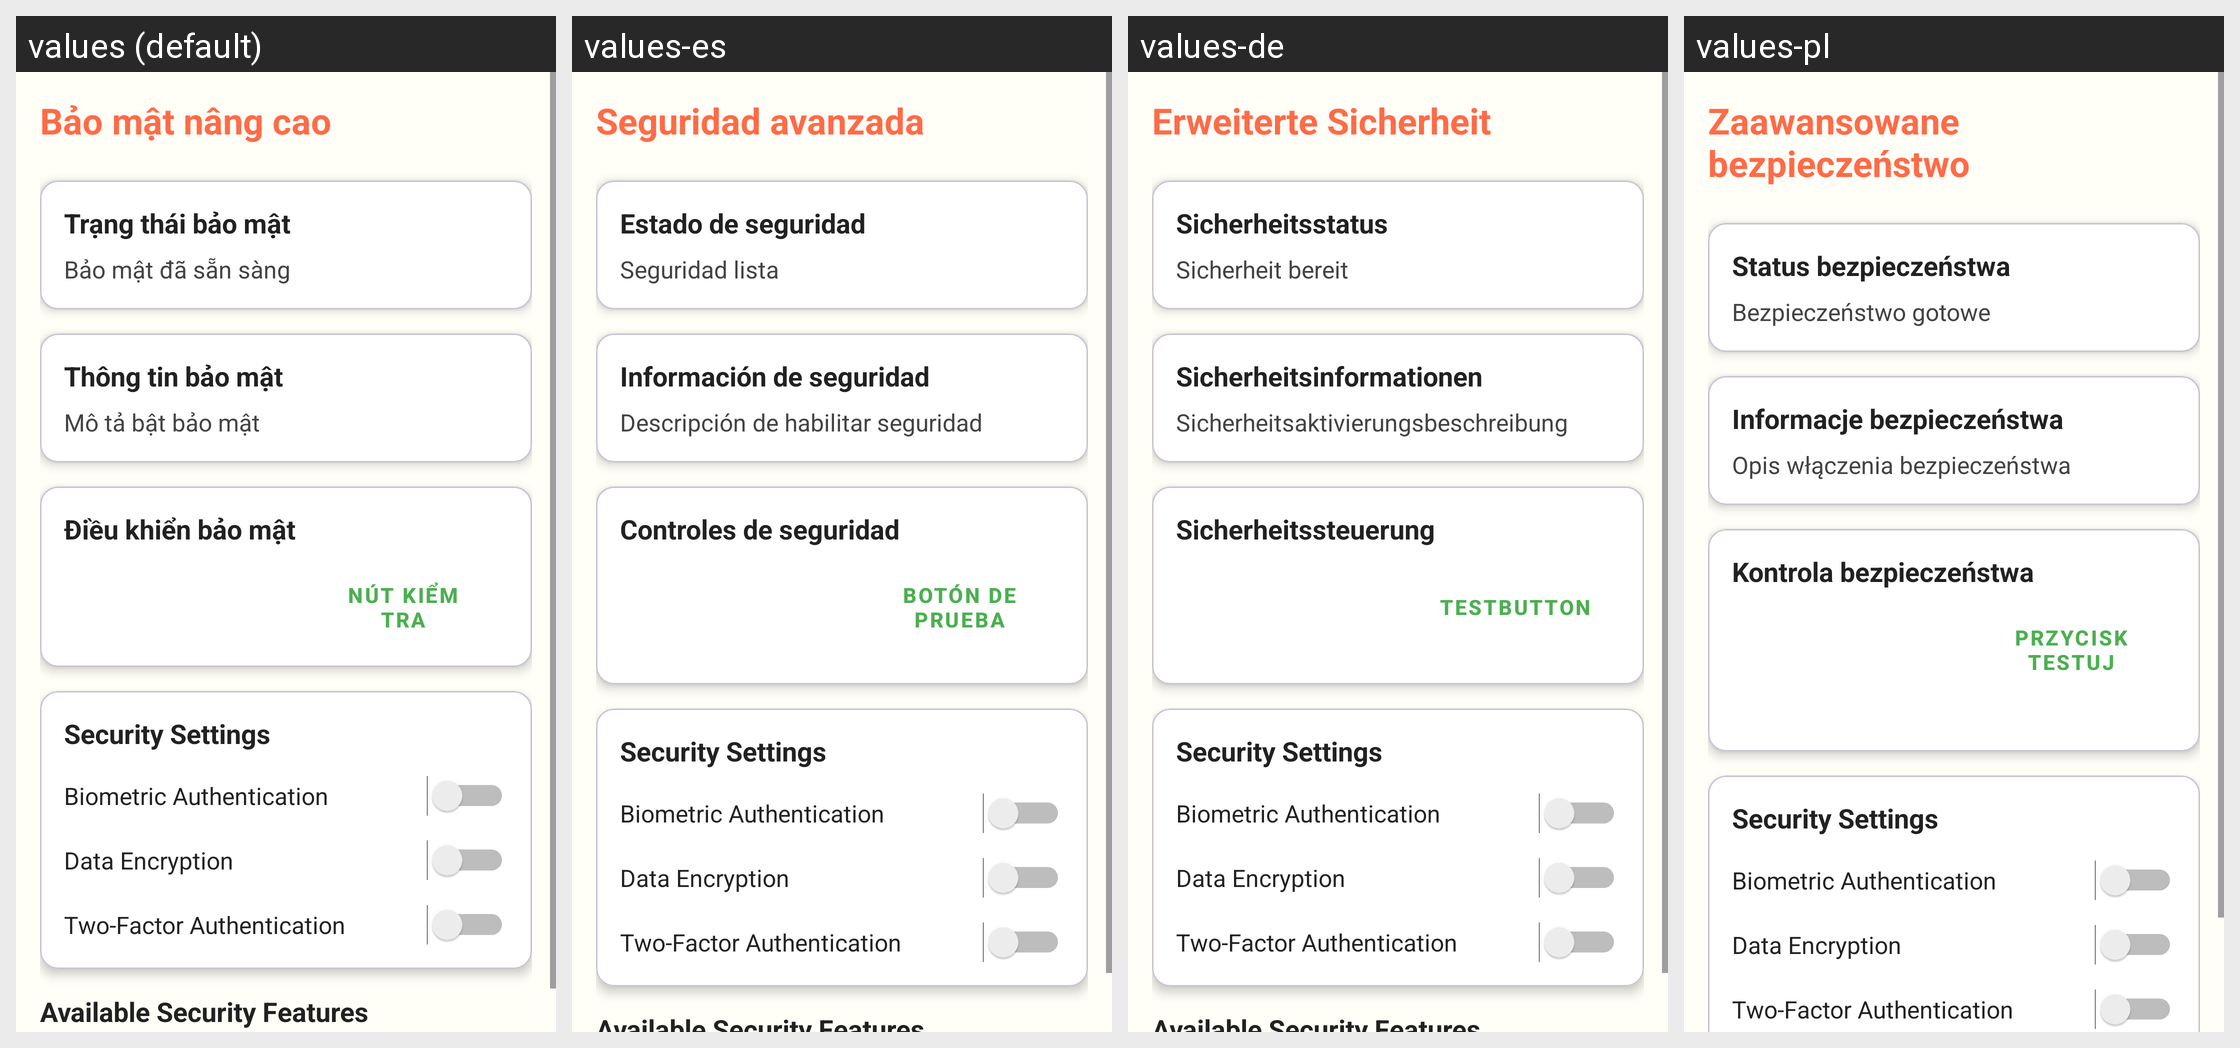

The Android screen above is rendered under several locales of the same app. Produce the string resources it draws, with the default and per-locale values.
Android screen res/layout/activity_advanced_security.xml rendered under 4 locales, left to right: values (default), values-es, values-de, values-pl. Device: Nexus 5 (rendered at 1080×1920; each locale shown at half size, 540×960, under a caption strip naming it); theme Theme.ColoringShapes.
Other locales in the repository, not shown: values-ar, values-en, values-it, values-ja, values-ko, values-th, values-zh.
Strings drawn on this screen, with the default value and each locale's value (text and hints the layout hard-codes, and strings that could not be matched under every locale, appear in the picture but are not listed):

advanced_security
  values: Bảo mật nâng cao
  values-es: Seguridad avanzada
  values-de: Erweiterte Sicherheit
  values-pl: Zaawansowane bezpieczeństwo

security_status
  values: Trạng thái bảo mật
  values-es: Estado de seguridad
  values-de: Sicherheitsstatus
  values-pl: Status bezpieczeństwa

security_status_ready
  values: Bảo mật đã sẵn sàng
  values-es: Seguridad lista
  values-de: Sicherheit bereit
  values-pl: Bezpieczeństwo gotowe

security_information
  values: Thông tin bảo mật
  values-es: Información de seguridad
  values-de: Sicherheitsinformationen
  values-pl: Informacje bezpieczeństwa

security_enable_description
  values: Mô tả bật bảo mật
  values-es: Descripción de habilitar seguridad
  values-de: Sicherheitsaktivierungsbeschreibung
  values-pl: Opis włączenia bezpieczeństwa

security_controls
  values: Điều khiển bảo mật
  values-es: Controles de seguridad
  values-de: Sicherheitssteuerung
  values-pl: Kontrola bezpieczeństwa

test_button
  values: Nút kiểm tra
  values-es: Botón de prueba
  values-de: Testbutton
  values-pl: Przycisk testuj
